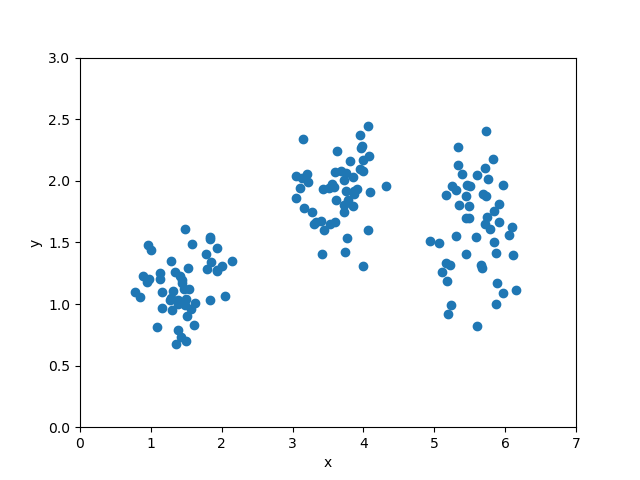

Values plotted in this chart, from the file beside it:
1.608, 0.833
1.494, 1.044
1.521, 1.290
1.501, 0.701
1.353, 0.679
1.542, 1.124
1.383, 0.788
1.422, 0.730
1.379, 0.998
1.505, 0.905
1.438, 1.173
1.620, 1.005
1.437, 1.192
1.476, 0.996
1.475, 1.608
1.578, 1.490
1.467, 1.122
1.301, 0.952
1.829, 1.034
1.571, 0.959
1.783, 1.404
1.831, 1.547
2.053, 1.069
1.838, 1.530
2.008, 1.311
1.933, 1.269
1.929, 1.457
2.141, 1.350
1.927, 1.277
1.794, 1.284
0.893, 1.225
1.851, 1.344
1.415, 1.225
1.342, 1.256
1.161, 1.095
1.314, 1.109
0.781, 1.096
1.386, 1.029
0.948, 1.182
1.088, 0.810
1.125, 1.204
1.285, 1.049
1.150, 0.968
1.274, 1.031
0.998, 1.436
0.840, 1.054
0.977, 1.204
1.281, 1.352
0.964, 1.478
1.123, 1.251
3.557, 1.975
3.054, 1.864
3.131, 2.023
3.161, 1.779
3.215, 1.990
3.332, 1.669
3.204, 2.058
3.110, 1.944
3.591, 1.950
3.436, 1.936
3.153, 2.336
... 89 more rows
